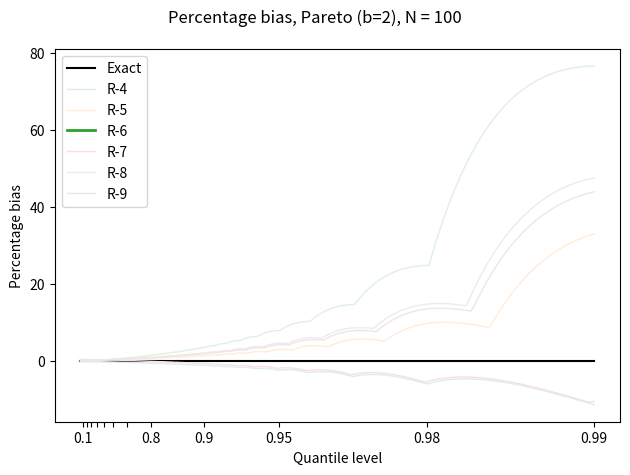

This figure's Python source:
# Computes bias in the mean of the sample quantiles by each of the
# "canonical" continuous definitions.
#
# The uniform case could be treated exactly, rather than using numerical
# intergration.
#
# R = 10 isn't a real definition available in R.

import numpy as np
from scipy.stats import uniform, norm, pareto
from scipy.integrate import quad
import matplotlib.pyplot as plt
import matplotlib.colors as mcolors

N_samples = [100]
levels    = np.linspace(0.01, 0.99, num = 5000)

# Comparison of R-5 with the definitions targeting the normal distribution:
# use_method = [5, 9, 10]
# use_distribution = ["Normal"]
# suffix = "_5v9"
# highlight_order = [0, 1, 2]

use_method = [4, 5, 6, 7, 8, 9]
use_distribution = ["Uniform", "Normal", "Pareto (b=2)"]
suffix = ""
# An ugly hack to make the R-6 highlight plot last,
# because otherwise its colour gets mixed up with the
# black 'Exact' line:
highlight_order = [0, 1, 3, 4, 5, 2]

distributions = [
  {
    "name": "Uniform",
    "dist": uniform,
    "bounds": [0., 1.],
    "exact_line_bounds": [0., 1.],
    "axis_ticks":      [ 0.0,   0.2,   0.4,   0.6,   0.8,   1.0],
    "axis_ticklabels": ["0.0", "0.2", "0.4", "0.6", "0.8", "1.0"],
    "error_metric": lambda actual, theory: actual - theory,
    "title": "Bias"
  },
  {
    "name": "Normal",
    "dist": norm,
    "bounds": [-9., 9.],
    "exact_line_bounds": [0.01, 0.99],
    "axis_ticks":      [ 0.01,   0.05,   0.25,   0.50,   0.75,   0.95,   0.99],
    "axis_ticklabels": ["0.01", "0.05", "0.25", "0.50", "0.75", "0.95", "0.99"],
    "error_metric": lambda actual, theory: actual - theory,
    "title": "Bias"
  },
  {
    "name": "Pareto (b=2)",
    "dist": pareto(b = 2),
    "bounds": [ 1., np.inf],
    "exact_line_bounds": [0.01, 0.99],
    "axis_ticks":      [ 0.1, 0.2, 0.3, 0.4, 0.5, 0.6, 0.7,  0.8,   0.9,   0.95,   0.98,   0.99],
    "axis_ticklabels": ["0.1", "",  "",  "",  "",  "",  "", "0.8", "0.9", "0.95", "0.98", "0.99"],
    "error_metric": lambda actual, theory: 100 * (actual / theory - 1),
    "title": "Percentage bias"
  }
]

methods = [
  {"alpha": 0.0, "beta": 1.0, "R": 4},
  {"alpha": 0.5, "beta": 0.5, "R": 5},
  {"alpha": 0.0, "beta": 0.0, "R": 6},
  {"alpha": 1.0, "beta": 1.0, "R": 7},
  {"alpha": 1/3, "beta": 1/3, "R": 8},
  {"alpha": 3/8, "beta": 3/8, "R": 9},
  {"alpha": 0.4, "beta": 0.4, "R": 10}
]

methods = [m for m in methods if m["R"] in use_method]
distributions = [d for d in distributions if d["name"] in use_distribution]

def log_factorial(n):
  return np.sum(np.log(np.arange(1, n + 1)))

def wrapper(N, k, dist):
  # Returns a function whose integral is the expectation of the k-th order statistic.
  log_factorials = log_factorial(N) - log_factorial(k - 1) - log_factorial(N - k)

  def integrand(t):
    log1 = dist.logcdf(t)
    log2 = dist.logsf(t)
    log3 = dist.logpdf(t)
    return t * np.exp(log_factorials + (k - 1)*log1 + (N - k)*log2 + log3)
 
  return integrand

true_values = {}
print("Computing true quantile values")
for distribution in distributions:
  true_values[distribution["name"]] = distribution["dist"].ppf(levels)

mean_order_statistics = {}
fade_color_weight = 0.85

standard_colors = plt.rcParams['axes.prop_cycle'].by_key()['color']

for N in N_samples:
  plot_k = np.array([k for k in range(1, N + 1)])
  mean_order_statistics[N] = {}

  for distribution in distributions:
    name = distribution["name"]
    title = distribution["title"]
    print(f"Computing order statistic expectations for {name}")
    mean_order_statistics[N][name] = np.zeros(N)

    dist = distribution["dist"]
    x0 = distribution["bounds"][0]
    x1 = distribution["bounds"][1]
    for k in range(N):
      mean_order_statistics[N][name][k], _ = quad(wrapper(N, k + 1, dist), x0, x1)
    
    plt.close("all")
    fig, ax = plt.subplots()

    print("Plotting graphs")
    ax.plot(dist.ppf(distribution["exact_line_bounds"]), [0., 0.], color = "black", label = "Exact", zorder = -1)

    lines = {}
    colors = {}
    faded_colors = {}

    for method in methods:
      alpha = method["alpha"]
      beta = method["beta"]
      label = f"R-{method['R']}"
      i_color = method["R"] - 4
      plot_p = (plot_k - alpha) / (N + 1 - alpha - beta)
      mean_q = np.interp(levels, plot_p, mean_order_statistics[N][name])

      errors = distribution["error_metric"](mean_q, true_values[name])
      lines[label], = ax.plot(dist.ppf(levels), errors, label = label, zorder = 1, color = standard_colors[i_color])
      colors[label] = mcolors.to_rgb(lines[label].get_color())
      faded_colors[label] = tuple(fade_color_weight*(1 - c) + c for c in colors[label])

      ax.set_xticks(dist.ppf(distribution["axis_ticks"]))
      ax.set_xticklabels(distribution["axis_ticklabels"])

    ax.set_ylabel(title)
    ax.set_xlabel("Quantile level")
    ax.legend()

    fig.suptitle(f"{title}, {name}, N = {N}")
    fig.tight_layout()
    fig.savefig(f"bias_mean_{name}_N_{N}{suffix}.png")

    # Now highlight each curve in turn

    for method in methods:
      label = f"R-{method['R']}"
      lines[label].set_color(faded_colors[label])
      lines[label].set_zorder(0)
    
    for method in [methods[i] for i in highlight_order]:
      label = f"R-{method['R']}"
      lines[label].set_color(colors[label])
      lines[label].set_zorder(2)
      lines[label].set_linewidth(2.)
      ax.legend()
      fig.savefig(f"bias_mean_{name}_N_{N}_{label}{suffix}.png")
      lines[label].set_color(faded_colors[label])
      lines[label].set_zorder(1)
      lines[label].set_linewidth(1.)



